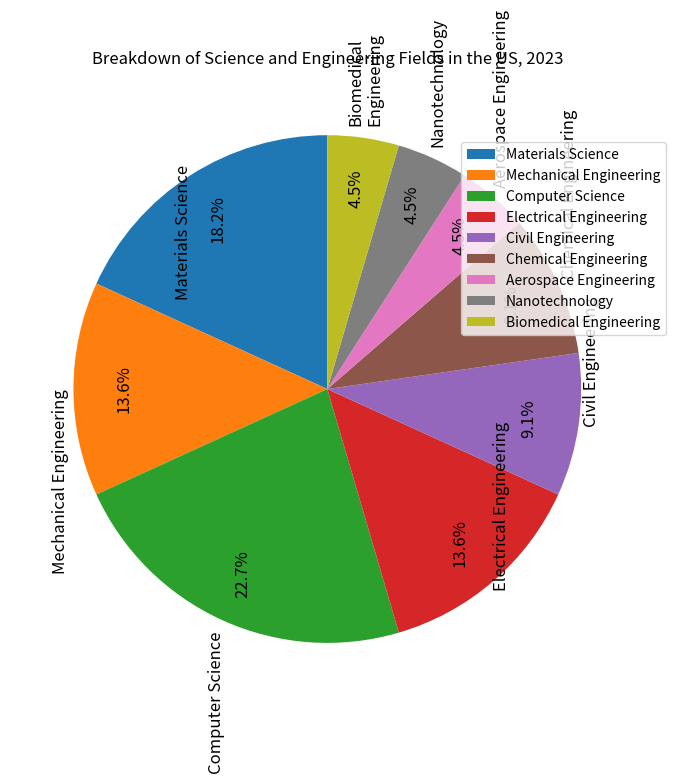

Here is the Python script that generated this plot: (Note: this script raises an exception after producing the figure.)

import matplotlib.pyplot as plt
import matplotlib.ticker as mticker

areas = ['Materials Science', 'Mechanical Engineering', 'Computer Science', 'Electrical Engineering', 'Civil Engineering', 
         'Chemical Engineering', 'Aerospace Engineering', 'Nanotechnology', 'Biomedical Engineering']
percentage = [20, 15, 25, 15, 10, 10, 5, 5, 5]

plt.figure(figsize=(8,8))
ax = plt.subplot()
ax.pie(percentage, labels=areas, startangle=90, autopct='%.1f%%', pctdistance=0.8, labeldistance=1.05, 
       textprops={'fontsize': 12, 'wrap': True, 'rotation': 90})

ax.set_title('Breakdown of Science and Engineering Fields in the US, 2023')
ax.legend(loc='upper left', bbox_to_anchor=(0.7, 0.9))
plt.tight_layout()
plt.savefig('pie chart/png/521.png', pad_inches=1, bbox_inches='tight')

plt.clf()
